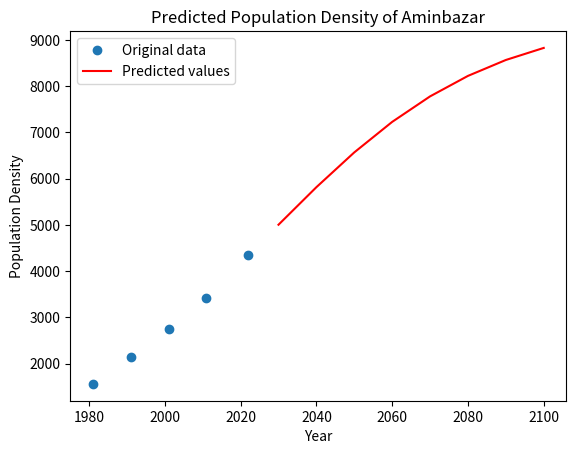

The matplotlib source for this figure:
import numpy as np
from scipy.optimize import curve_fit
import matplotlib.pyplot as plt
import pandas as pd
import math

# Define the logistic function
def logistic_func(x, K, r, x0):
    prediction_result = K / (1 + np.exp(-r * (x - x0)))
    return prediction_result

# Define the initial parameters
xdata = np.array([1981, 1991, 2001, 2011, 2022])

ydata = np.array([1559,	2151,	2742,	3428,	4351])

# Calculate the mean and standard deviation of the population data
pop_mean = np.mean(ydata)
pop_std = np.std(ydata)

# Estimate K and r from the mean and standard deviation
#Carring Capacity
K = (2*ydata[0]*ydata[1]*ydata[2] - ydata[1]*ydata[1]*(ydata[0] + ydata[2]) )/(ydata[0]*ydata[2] - ydata[1]*ydata[1])
print("Carring Capacity : ",K)
P_0 = ydata[0]
P_1 = ydata[1]
P_s = K
t_1 = 10
#Rate
r = (2.3 * math.log10((P_0 * (P_s - P_1))/(P_1 * (P_s - P_0))))/t_1
# r = 4 * pop_std / pop_mean
# Find the year with the maximum population growth rate
# x0 = [np.argmax(np.diff(ydata))]
x0 = 2022
# Set the initial parameter values
p0 = [K, r, x0]


# Fit the logistic function to the data
popt, pcov = curve_fit(logistic_func, xdata, ydata, p0)

# Use the fitted model to predict the population for future years
years = np.array([2030, 2040, 2050, 2060,2070,2080,2090,2100])
population_pred = logistic_func(years, *popt)

# Create a DataFrame with the predicted population data
data = {'Year': years, 'Population': population_pred}
df = pd.DataFrame(data)

# Save the DataFrame as a CSV file
df.to_csv('population_density_aminbazar.csv', index=False)

# Plot the original data and the predicted values
plt.plot(xdata, ydata, 'o', label='Original data')
plt.plot(years, population_pred, 'r-', label='Predicted values')
plt.xlabel('Year')
plt.ylabel('Population Density')
plt.title('Predicted Population Density of Aminbazar')
plt.legend()
plt.show()